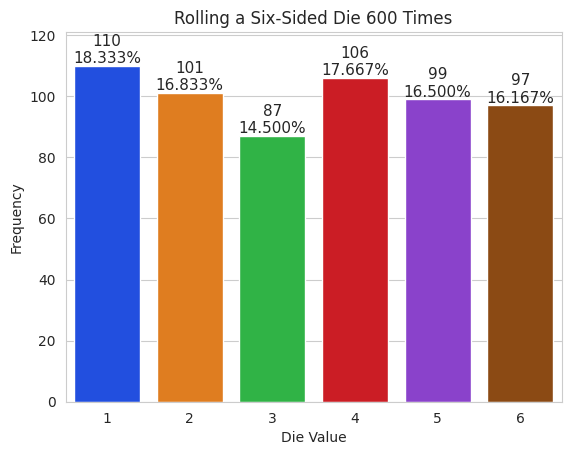

Write the Python code that produced this figure.
# coding: utf-8
get_ipython().run_line_magic('matplotlib', 'inline')
import matplotlib.pyplot as plt
import numpy as np
import random
import seaborn as sns
rolls = [random.randrange(1, 7) for i in range(600)]
values, frequencies = np.unique(rolls, return_counts=True)
title = f'Rolling a Six-Sided Die {len(rolls):,} Times'
sns.set_style('whitegrid')
axes = sns.barplot(x=values, y=frequencies, palette='bright')
axes.set_title(title)
axes.set(xlabel='Die Value', ylabel='Frequency')
axes.set_ylim(top=max(frequencies) * 1.10)
for bar, frequency in zip(axes.patches, frequencies):
    text_x = bar.get_x() + bar.get_width() / 2.0
    text_y = bar.get_height()
    text = f'{frequency:,}\n{frequency / len(rolls):.3%}'
    axes.text(text_x, text_y, text,
              fontsize=11, ha='center', va='bottom')
